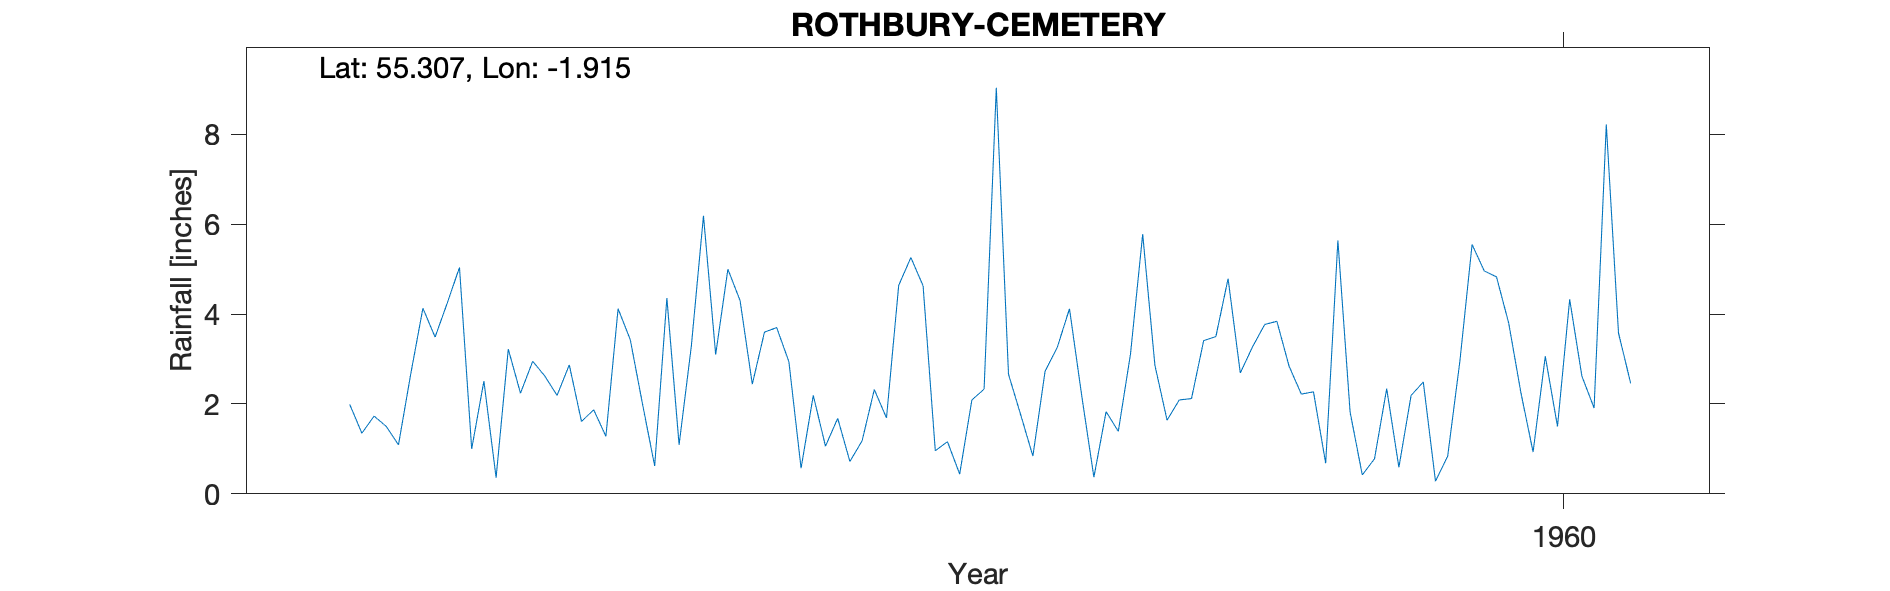

The file beside this chart, header and first rows:
ROTHBURY (CEMETERY), , , , , , , , , , 
Grid ref, NU055014, Long, -1.915, Lat, 55.31, Elevation, 300, ft, , 
Station no, 3590/2, , , , , , , , , 
, 1951, 1952, 1953, 1954, 1955, 1956, 1957, 1958, 1959, 1960
January, , , 1, 4.12, 3.6, 5.26, 3.26, 3.41, 1.82, 4.83
February, , , 2.51, 3.43, 3.7, 4.63, 4.12, 3.5, 0.42, 3.8
March, , 1.99, 0.36, 2, 2.94, 0.96, 2.19, 4.79, 0.78, 2.25
April, , 1.35, 3.22, 0.62, 0.57, 1.16, 0.37, 2.69, 2.34, 0.93
May, , 1.73, 2.24, 4.36, 2.19, 0.44, 1.83, 3.27, 0.59, 3.06
June, , 1.5, 2.95, 1.09, 1.06, 2.09, 1.39, 3.77, 2.19, 1.5
July, , 1.09, 2.62, 3.28, 1.68, 2.33, 3.11, 3.84, 2.49, 4.33
August, , 2.66, 2.19, 6.19, 0.72, 9.04, 5.78, 2.84, 0.28, 2.62
September, , 4.13, 2.87, 3.1, 1.18, 2.66, 2.86, 2.22, 0.84, 1.91
October, , 3.49, 1.61, 5, 2.32, 1.76, 1.64, 2.27, 2.95, 8.22
November, , 4.25, 1.87, 4.3, 1.69, 0.84, 2.09, 0.68, 5.55, 3.58
December, , 5.04, 1.28, 2.44, 4.64, 2.73, 2.12, 5.64, 4.96, 2.46
Total, , , 24.72, 39.93, 26.29, 33.9, 30.76, 38.92, 25.21, 39.49
1659, ROTHBURY CEMETERY, 1952-2004, , , , , , , , 
